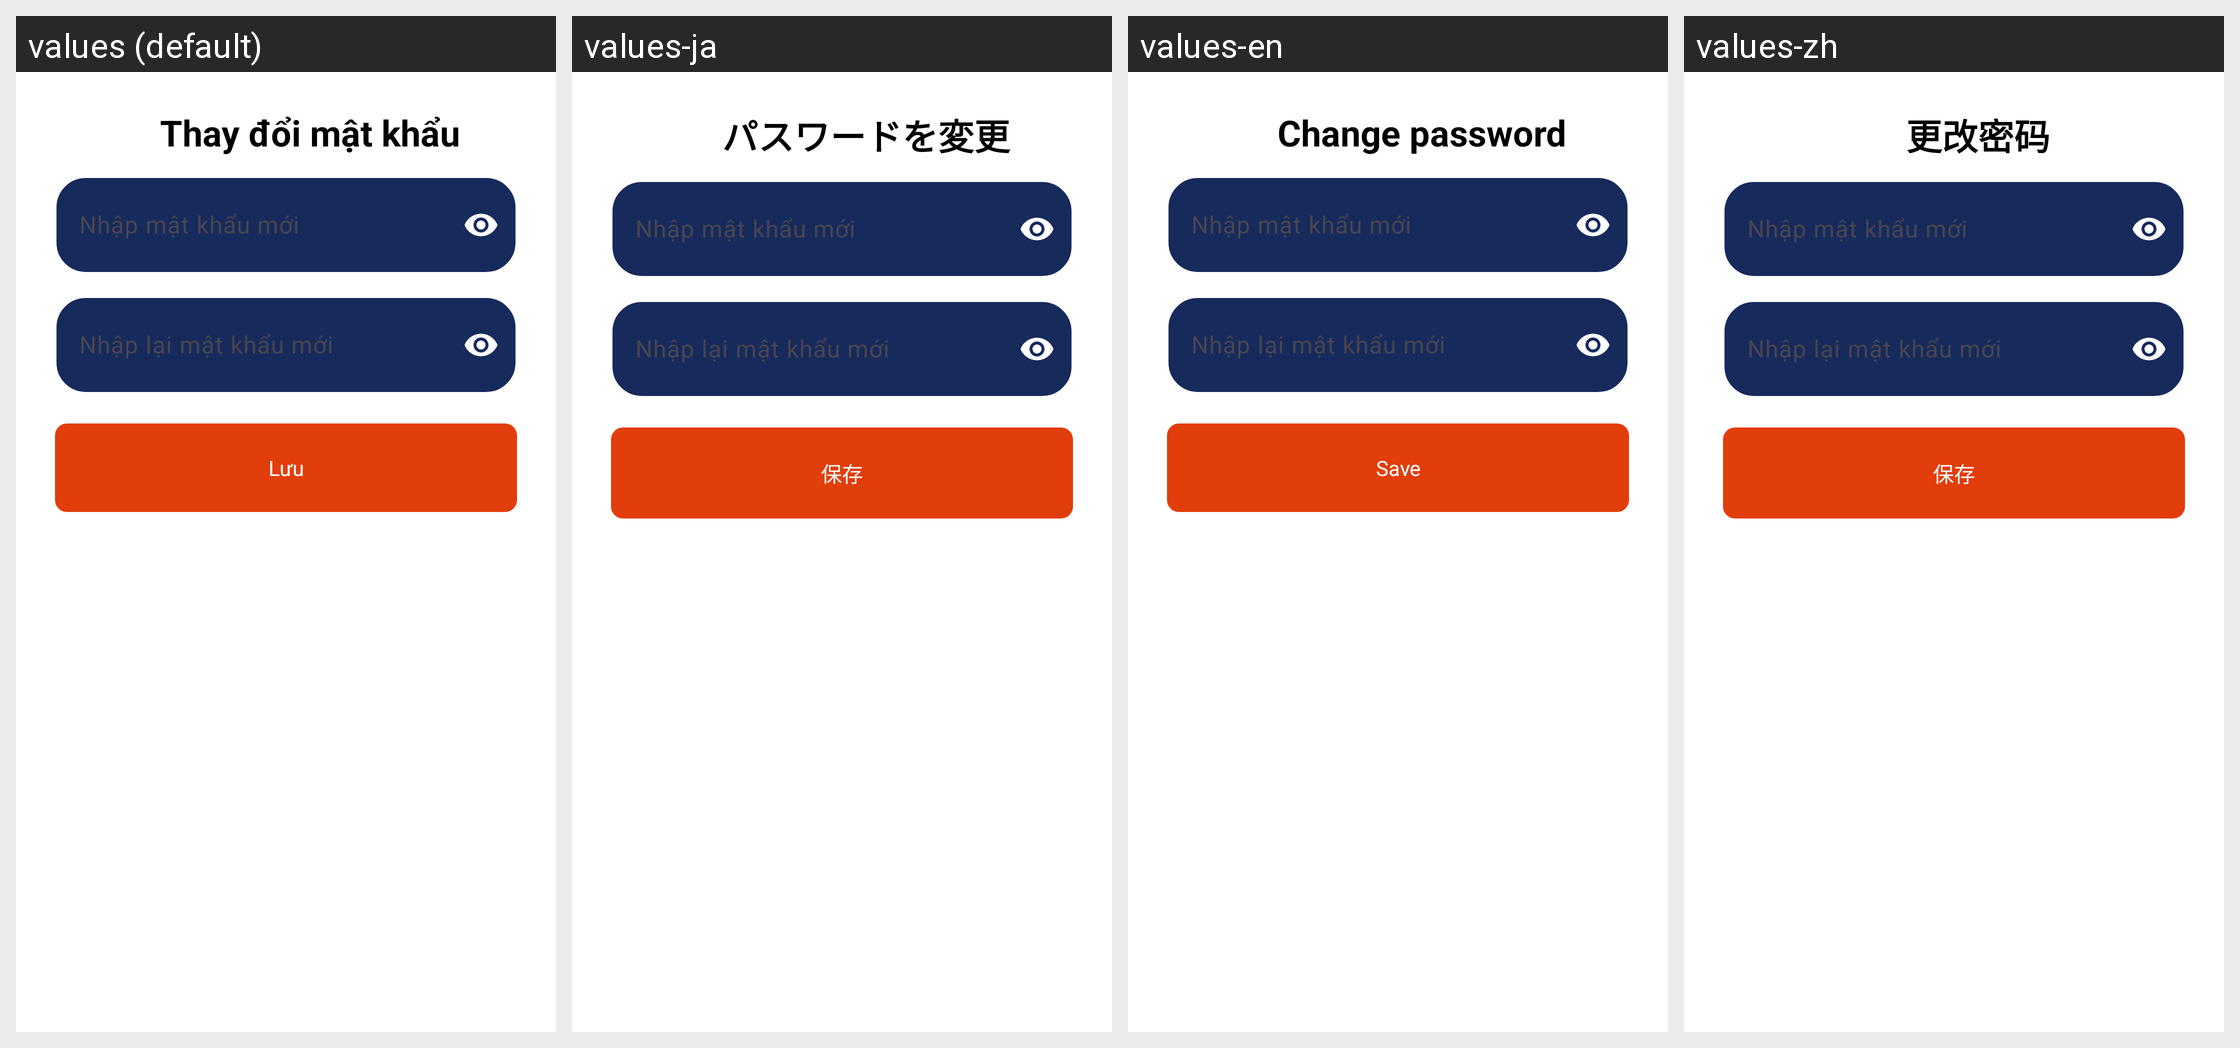

The Android screen above is rendered under several locales of the same app. Produce the string resources it draws, with the default and per-locale values.
Android screen res/layout/activity_change_password_screen.xml rendered under 4 locales, left to right: values (default), values-ja, values-en, values-zh. Device: Nexus 5 (rendered at 1080×1920; each locale shown at half size, 540×960, under a caption strip naming it); theme Theme.DATN_ToyStoryShop.
Strings drawn on this screen, with the default value and each locale's value (text and hints the layout hard-codes, and strings that could not be matched under every locale, appear in the picture but are not listed):

change_password_set
  values: Thay đổi mật khẩu
  values-ja: パスワードを変更
  values-en: Change password
  values-zh: 更改密码

enter_new_password
  values: Nhập mật khẩu mới
  values-ja: Nhập mật khẩu mới  [not translated; the default value is used]
  values-en: Nhập mật khẩu mới  [not translated; the default value is used]
  values-zh: Nhập mật khẩu mới  [not translated; the default value is used]

enter_new1_password
  values: Nhập lại mật khẩu mới
  values-ja: Nhập lại mật khẩu mới  [not translated; the default value is used]
  values-en: Nhập lại mật khẩu mới  [not translated; the default value is used]
  values-zh: Nhập lại mật khẩu mới  [not translated; the default value is used]

save
  values: Lưu
  values-ja: 保存
  values-en: Save
  values-zh: 保存
